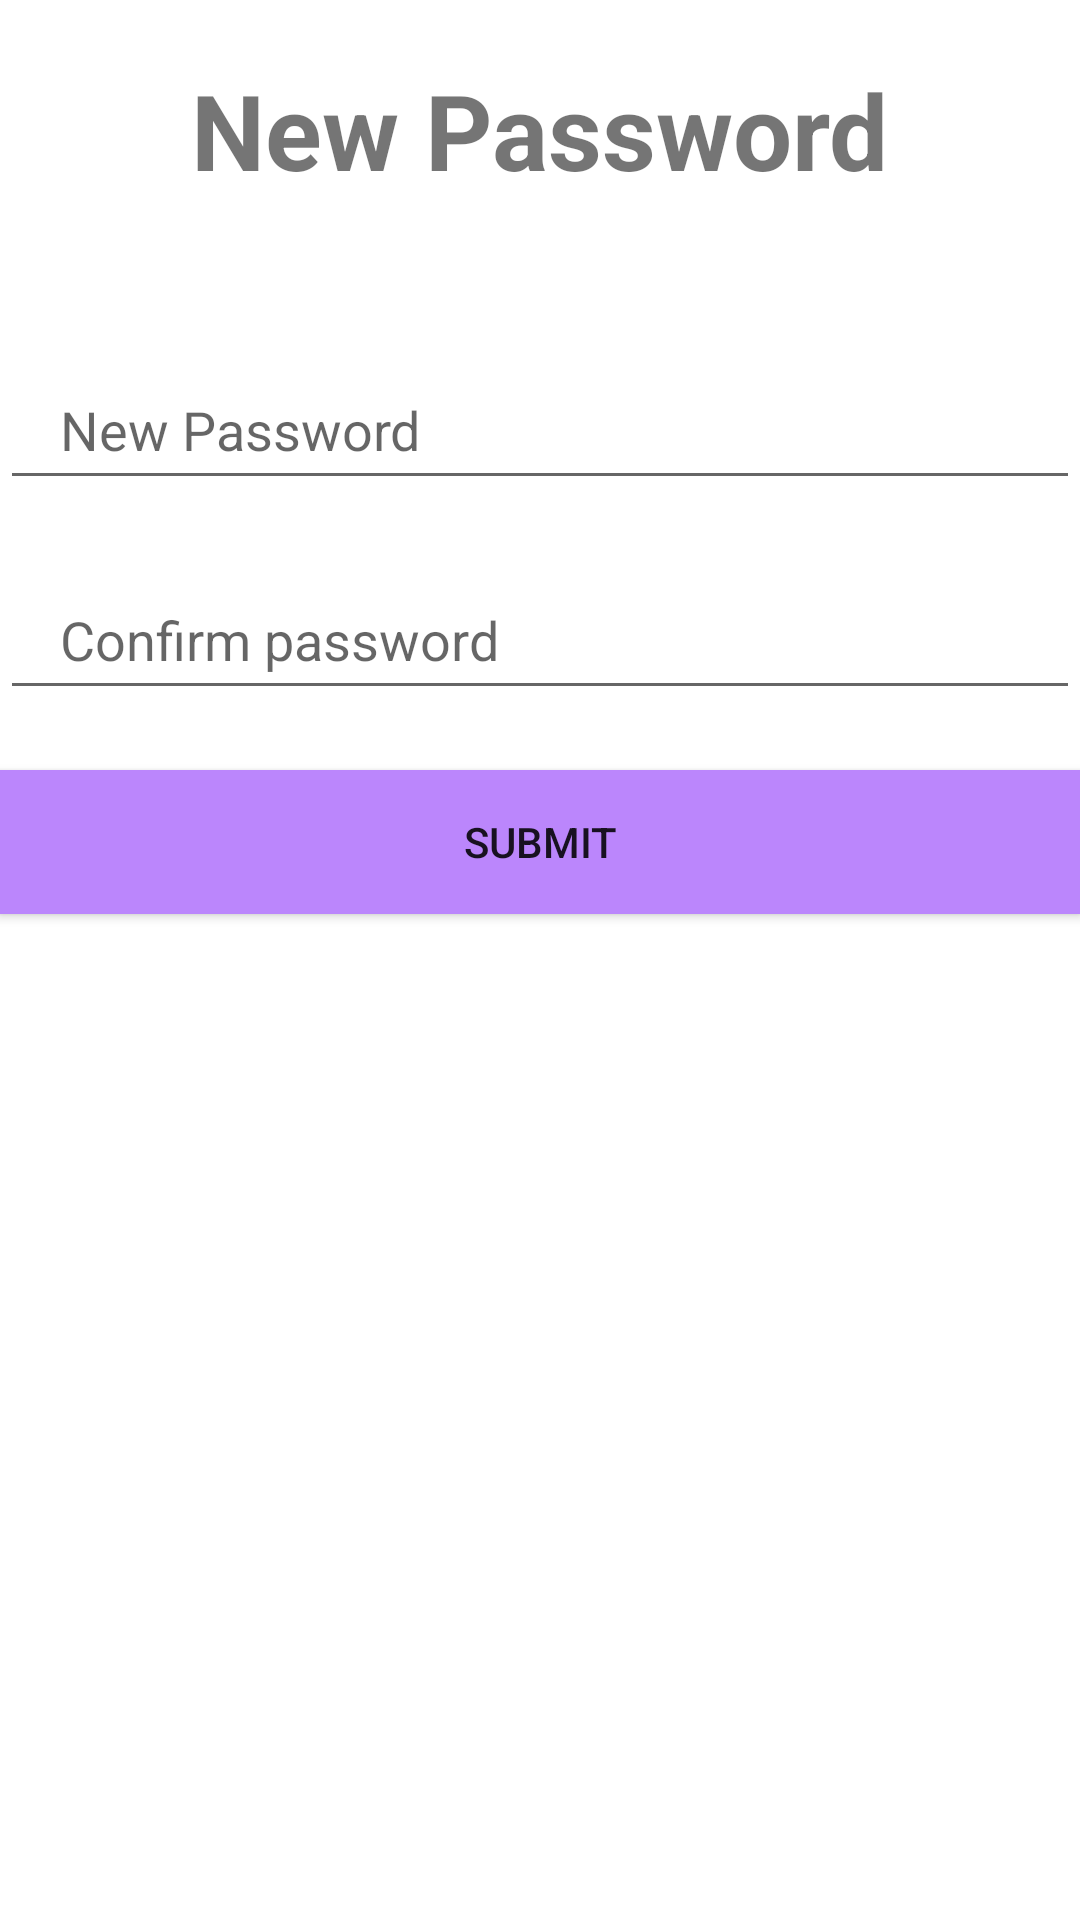

Here is an Android app screen rendered from its layout file. Give the layout XML and the strings, colors and styles it references.
<!-- AndroidManifest.xml: application theme Theme.Nettruyen -->
<!-- res/layout/activity_set_new_pass.xml -->
<?xml version="1.0" encoding="utf-8"?>
<LinearLayout xmlns:android="http://schemas.android.com/apk/res/android"
    android:orientation="vertical"
    android:layout_width="match_parent"
    android:layout_height="match_parent">
    <TextView
        android:layout_width="wrap_content"
        android:layout_height="wrap_content"
        android:text="New Password"
        android:textSize="35sp"
        android:textStyle="bold"
        android:layout_gravity="center"
        android:layout_marginTop="20dp"
        android:layout_marginBottom="30dp"/>

    <EditText
        android:layout_width="match_parent"
        android:layout_height="50dp"
        android:hint="New Password"
        android:layout_marginTop="20dp"
        android:id="@+id/edNewPassword"
        android:inputType="textPassword"
        android:textColor="@color/black"
        android:paddingLeft="20dp"
        />
    <EditText
        android:layout_width="match_parent"
        android:layout_height="50dp"
        android:hint="Confirm password"
        android:layout_marginTop="20dp"
        android:id="@+id/edConfirmPassword"
        android:inputType="textPassword"
        android:textColor="@color/black"
        android:paddingLeft="20dp"
        />
    <Button
        android:layout_width="match_parent"
        android:layout_height="wrap_content"
        android:text="Submit"
        android:layout_marginTop="20dp"
        android:background="#9C27B0"
        android:backgroundTint="@color/purple_200"
        android:id="@+id/btSubmit"/>
</LinearLayout>
<!-- resources referenced by this layout -->
<resources>
  <style name="Theme.Nettruyen" parent="Theme.MaterialComponents.DayNight.DarkActionBar">
          
          <item name="colorPrimary">@color/purple_500</item>
          <item name="colorPrimaryVariant">@color/purple_700</item>
          <item name="colorOnPrimary">@color/white</item>
          
          <item name="colorSecondary">@color/teal_200</item>
          <item name="colorSecondaryVariant">@color/teal_700</item>
          <item name="colorOnSecondary">@color/black</item>
          
          <item name="android:statusBarColor" tools:targetApi="l">?attr/colorPrimaryVariant</item>
          
      </style>
  <!-- not gathered from this repository: default colours our renderer supplied (Android Studio template values) -->
  <color name="purple_200">#FFBB86FC</color>
  <color name="purple_500">#FF6200EE</color>
  <color name="purple_700">#FF3700B3</color>
  <color name="teal_200">#FF03DAC5</color>
  <color name="teal_700">#FF018786</color>
  <color name="black">#FF000000</color>
  <color name="white">#FFFFFFFF</color>
</resources>
